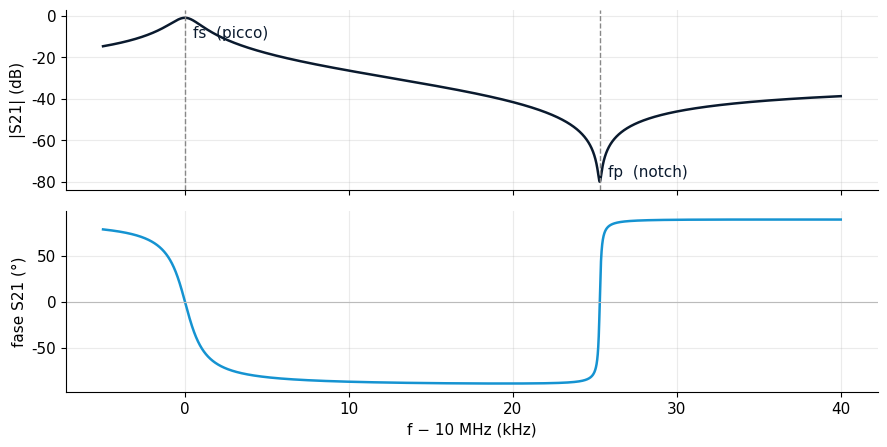
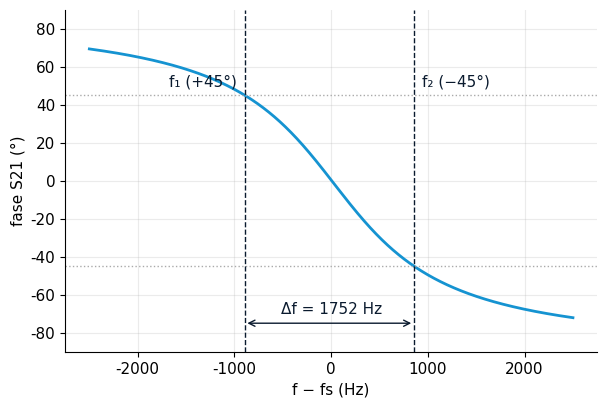

These charts were generated, in order, by the following Python code:
import numpy as np, matplotlib
matplotlib.use("svg")
import matplotlib.pyplot as plt
plt.rcParams.update({"font.family":"DejaVu Sans","font.size":11,"axes.spines.top":False,"axes.spines.right":False})
Z0=50; Rm=10; Lm=10e-3; fs0=10e6
Cm=1/((2*np.pi*fs0)**2*Lm); C0=5e-12
def Z(f):
    w=2*np.pi*f
    Zm=Rm+1j*w*Lm+1/(1j*w*Cm); Zc=1/(1j*w*C0)
    return Zm*Zc/(Zm+Zc)
def S21(f): return 2*Z0/(2*Z0+Z(f))
# wide
f=np.linspace(9.995e6,10.040e6,40001); s=S21(f)
mag=20*np.log10(abs(s)); ph=np.degrees(np.angle(s))
fs=f[np.argmax(abs(s))]; fp=f[np.argmin(abs(s))]
# fine around fs
ff=np.linspace(fs-3000,fs+3000,600001); ss=S21(ff); pp=np.degrees(np.angle(ss))
fs=ff[np.argmax(abs(ss))]; s_pk=abs(ss).max()
i=np.argmax(abs(ss))
fm=ff[:i][np.argmin(abs(pp[:i]-45))]; fpl=ff[i:][np.argmin(abs(pp[i:]+45))]
Rx=2*Z0*(1/s_pk-1); df=fpl-fm; Lx=(Rx+2*Z0)/(2*np.pi*df); Cx=1/((2*np.pi*fs)**2*Lx)
C0x=Cx*fs/(2*(fp-fs)); Q=2*np.pi*fs*Lx/Rx
print(f"fs={fs:.1f} fp={fp:.1f} |S21|pk={s_pk:.4f} ({20*np.log10(s_pk):.2f} dB) f-45={fm:.1f} f+45={fpl:.1f} df={df:.1f}")
print(f"Rm={Rx:.2f} Lm={Lx*1e3:.3f}mH Cm={Cx*1e15:.2f}fF C0={C0x*1e12:.2f}pF Q={Q:.0f} true Cm={Cm*1e15:.2f}")
import json; open("vals.txt","w").write(json.dumps({k:float(x) for k,x in dict(fs=fs,fp=fp,spk=s_pk,spkdb=20*np.log10(s_pk),fm=fm,fpl=fpl,df=df,Rm=Rx,Lm=Lx,Cm=Cx,C0=C0x,Q=Q).items()}))
A="#0a1a2e"; B="#1593d1"
fig,ax=plt.subplots(2,1,figsize=(9,4.6),sharex=True)
x=(f-10e6)/1e3
ax[0].plot(x,mag,color=A,lw=1.8); ax[0].set_ylabel("|S21| (dB)")
ax[0].axvline((fs-10e6)/1e3,color="#888",ls="--",lw=1); ax[0].axvline((fp-10e6)/1e3,color="#888",ls="--",lw=1)
ax[0].annotate("fs  (picco)",((fs-10e6)/1e3,mag.max()),xytext=(6,-14),textcoords="offset points",color=A)
ax[0].annotate("fp  (notch)",((fp-10e6)/1e3,mag.min()),xytext=(6,4),textcoords="offset points",color=A)
ax[1].plot(x,ph,color=B,lw=1.8); ax[1].set_ylabel("fase S21 (°)"); ax[1].set_xlabel("f − 10 MHz (kHz)")
ax[1].axhline(0,color="#bbb",lw=.8)
for a in ax: a.grid(alpha=.25)
fig.tight_layout(); fig.savefig("wide.svg",transparent=True)
fig,ax=plt.subplots(figsize=(6.2,4.2))
xx=(ff-fs); m=abs(xx)<2500
ax.plot(xx[m],pp[m],color=B,lw=2)
for v,l in((45,"+45°"),(-45,"−45°")): ax.axhline(v,color="#aaa",ls=":",lw=1)
ax.axvline(fm-fs,color=A,ls="--",lw=1); ax.axvline(fpl-fs,color=A,ls="--",lw=1)
ax.annotate("",xy=(fpl-fs,-75),xytext=(fm-fs,-75),arrowprops=dict(arrowstyle="<->",color=A))
ax.text(0,-70,f"Δf = {df:.0f} Hz",ha="center",color=A)
ax.text(fm-fs-80,50,"f₁ (+45°)",ha="right",color=A); ax.text(fpl-fs+80,50,"f₂ (−45°)",color=A)
ax.set_xlabel("f − fs (Hz)"); ax.set_ylabel("fase S21 (°)"); ax.set_ylim(-90,90); ax.grid(alpha=.25)
fig.tight_layout(); fig.savefig("zoom.svg",transparent=True)
